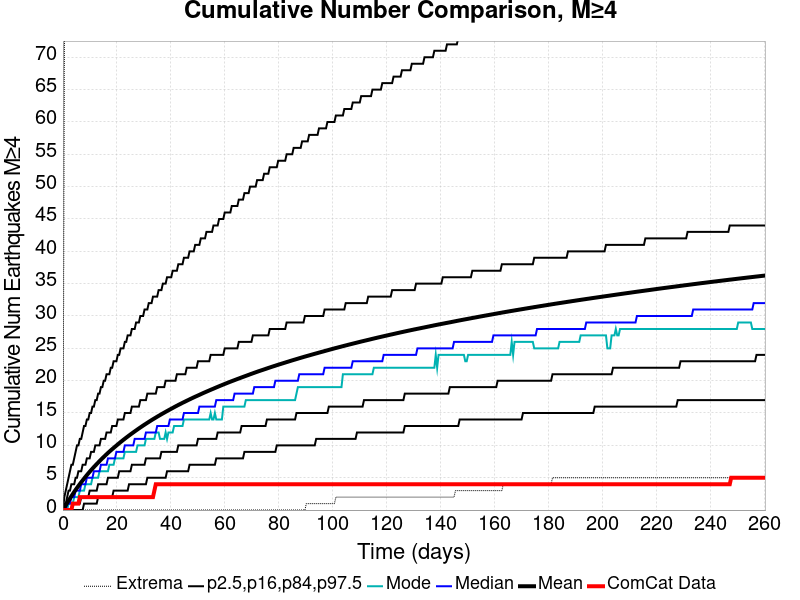

The file beside this chart, header and first rows:
Time (days), ComCat Data, Simulation Mean, Simulation Median, Simulation Mode, Simulation Minimum, Simulation Maximum, 2.5 %-ile, 16 %-ile, 84 %-ile, 97.5 %-ile
0.0, 0.0, 0.0, 0.0, 0.0, 0.0, 0.0, 0.0, 0.0, 0.0, 0.0
0.5212, 0.0, 0.3676, 0.0, 0.0, 0.0, 70.0, 0.0, 0.0, 1.0, 2.0
1.042, 0.0, 0.7345, 0.0, 0.0, 0.0, 98.0, 0.0, 0.0, 1.0, 3.0
1.564, 0.0, 1.094, 1.0, 0.0, 0.0, 115.0, 0.0, 0.0, 2.0, 4.0
2.085, 0.0, 1.445, 1.0, 1.0, 0.0, 128.0, 0.0, 0.0, 3.0, 5.0
2.606, 0.0, 1.794, 1.0, 1.0, 0.0, 136.0, 0.0, 0.0, 3.0, 6.0
3.127, 0.0, 2.14, 2.0, 1.0, 0.0, 140.0, 0.0, 0.0, 4.0, 7.0
3.648, 1.0, 2.476, 2.0, 1.0, 0.0, 145.0, 0.0, 1.0, 4.0, 7.0
4.169, 1.0, 2.804, 2.0, 2.0, 0.0, 152.0, 0.0, 1.0, 4.0, 8.0
4.691, 1.0, 3.12, 3.0, 2.0, 0.0, 156.0, 0.0, 1.0, 5.0, 9.0
5.212, 1.0, 3.428, 3.0, 2.0, 0.0, 158.0, 0.0, 1.0, 5.0, 10.0
5.733, 1.0, 3.728, 3.0, 2.0, 0.0, 160.0, 0.0, 1.0, 6.0, 10.0
6.254, 2.0, 4.021, 3.0, 3.0, 0.0, 163.0, 0.0, 1.0, 6.0, 11.0
6.775, 2.0, 4.303, 4.0, 3.0, 0.0, 166.0, 0.0, 2.0, 6.0, 11.0
7.297, 2.0, 4.585, 4.0, 3.0, 0.0, 172.0, 0.0, 2.0, 7.0, 12.0
7.818, 2.0, 4.863, 4.0, 3.0, 0.0, 173.0, 1.0, 2.0, 7.0, 13.0
8.339, 2.0, 5.136, 4.0, 4.0, 0.0, 173.0, 1.0, 2.0, 7.0, 13.0
8.86, 2.0, 5.402, 5.0, 4.0, 0.0, 175.0, 1.0, 2.0, 8.0, 14.0
9.381, 2.0, 5.662, 5.0, 4.0, 0.0, 175.0, 1.0, 2.0, 8.0, 14.0
9.903, 2.0, 5.918, 5.0, 4.0, 0.0, 178.0, 1.0, 3.0, 8.0, 15.0
10.42, 2.0, 6.167, 5.0, 4.0, 0.0, 178.0, 1.0, 3.0, 9.0, 15.0
10.94, 2.0, 6.412, 5.0, 5.0, 0.0, 178.0, 1.0, 3.0, 9.0, 16.0
11.47, 2.0, 6.649, 6.0, 5.0, 0.0, 178.0, 1.0, 3.0, 9.0, 16.0
11.99, 2.0, 6.88, 6.0, 5.0, 0.0, 180.0, 1.0, 3.0, 10.0, 17.0
12.51, 2.0, 7.11, 6.0, 5.0, 0.0, 180.0, 1.0, 3.0, 10.0, 17.0
13.03, 2.0, 7.336, 6.0, 5.0, 0.0, 188.0, 2.0, 4.0, 10.0, 18.0
13.55, 2.0, 7.56, 6.0, 6.0, 0.0, 194.0, 2.0, 4.0, 10.0, 18.0
14.07, 2.0, 7.779, 7.0, 6.0, 0.0, 196.0, 2.0, 4.0, 11.0, 19.0
14.59, 2.0, 7.996, 7.0, 6.0, 0.0, 200.0, 2.0, 4.0, 11.0, 19.0
15.11, 2.0, 8.208, 7.0, 6.0, 0.0, 204.0, 2.0, 4.0, 11.0, 20.0
15.64, 2.0, 8.42, 7.0, 6.0, 0.0, 208.0, 2.0, 4.0, 11.0, 20.0
16.16, 2.0, 8.626, 7.0, 6.0, 0.0, 210.0, 2.0, 4.0, 12.0, 21.0
16.68, 2.0, 8.831, 8.0, 6.0, 0.0, 213.0, 2.0, 5.0, 12.0, 21.0
17.2, 2.0, 9.028, 8.0, 7.0, 0.0, 214.0, 2.0, 5.0, 12.0, 21.0
17.72, 2.0, 9.222, 8.0, 7.0, 0.0, 215.0, 2.0, 5.0, 12.0, 22.0
18.24, 2.0, 9.412, 8.0, 7.0, 0.0, 218.0, 2.0, 5.0, 13.0, 22.0
18.76, 2.0, 9.6, 8.0, 7.0, 0.0, 219.0, 3.0, 5.0, 13.0, 23.0
19.28, 2.0, 9.783, 8.0, 8.0, 0.0, 219.0, 3.0, 5.0, 13.0, 23.0
19.81, 2.0, 9.967, 9.0, 8.0, 0.0, 219.0, 3.0, 5.0, 13.0, 23.0
20.33, 2.0, 10.15, 9.0, 8.0, 0.0, 220.0, 3.0, 5.0, 14.0, 24.0
20.85, 2.0, 10.33, 9.0, 8.0, 0.0, 220.0, 3.0, 6.0, 14.0, 24.0
21.37, 2.0, 10.51, 9.0, 8.0, 0.0, 221.0, 3.0, 6.0, 14.0, 25.0
21.89, 2.0, 10.68, 9.0, 8.0, 0.0, 223.0, 3.0, 6.0, 14.0, 25.0
22.41, 2.0, 10.86, 9.0, 8.0, 0.0, 224.0, 3.0, 6.0, 14.0, 25.0
22.93, 2.0, 11.03, 10.0, 9.0, 0.0, 224.0, 3.0, 6.0, 15.0, 26.0
23.45, 2.0, 11.2, 10.0, 9.0, 0.0, 224.0, 3.0, 6.0, 15.0, 26.0
23.97, 2.0, 11.36, 10.0, 9.0, 0.0, 224.0, 3.0, 6.0, 15.0, 27.0
24.5, 2.0, 11.53, 10.0, 9.0, 0.0, 225.0, 4.0, 6.0, 15.0, 27.0
25.02, 2.0, 11.69, 10.0, 9.0, 0.0, 225.0, 4.0, 6.0, 15.0, 27.0
25.54, 2.0, 11.84, 10.0, 9.0, 0.0, 226.0, 4.0, 7.0, 16.0, 28.0
26.06, 2.0, 12, 10.0, 9.0, 0.0, 227.0, 4.0, 7.0, 16.0, 28.0
26.58, 2.0, 12.16, 11.0, 9.0, 0.0, 227.0, 4.0, 7.0, 16.0, 28.0
27.1, 2.0, 12.31, 11.0, 9.0, 0.0, 228.0, 4.0, 7.0, 16.0, 29.0
27.62, 2.0, 12.47, 11.0, 10.0, 0.0, 229.0, 4.0, 7.0, 16.0, 29.0
28.14, 2.0, 12.62, 11.0, 10.0, 0.0, 230.0, 4.0, 7.0, 16.0, 29.0
28.67, 2.0, 12.77, 11.0, 10.0, 0.0, 230.0, 4.0, 7.0, 17.0, 30.0
29.19, 2.0, 12.91, 11.0, 10.0, 0.0, 230.0, 4.0, 7.0, 17.0, 30.0
29.71, 2.0, 13.06, 11.0, 10.0, 0.0, 231.0, 4.0, 7.0, 17.0, 30.0
30.23, 2.0, 13.21, 11.0, 10.0, 0.0, 232.0, 4.0, 7.0, 17.0, 31.0
30.75, 2.0, 13.35, 12.0, 11.0, 0.0, 233.0, 4.0, 8.0, 17.0, 31.0
... 440 more rows
